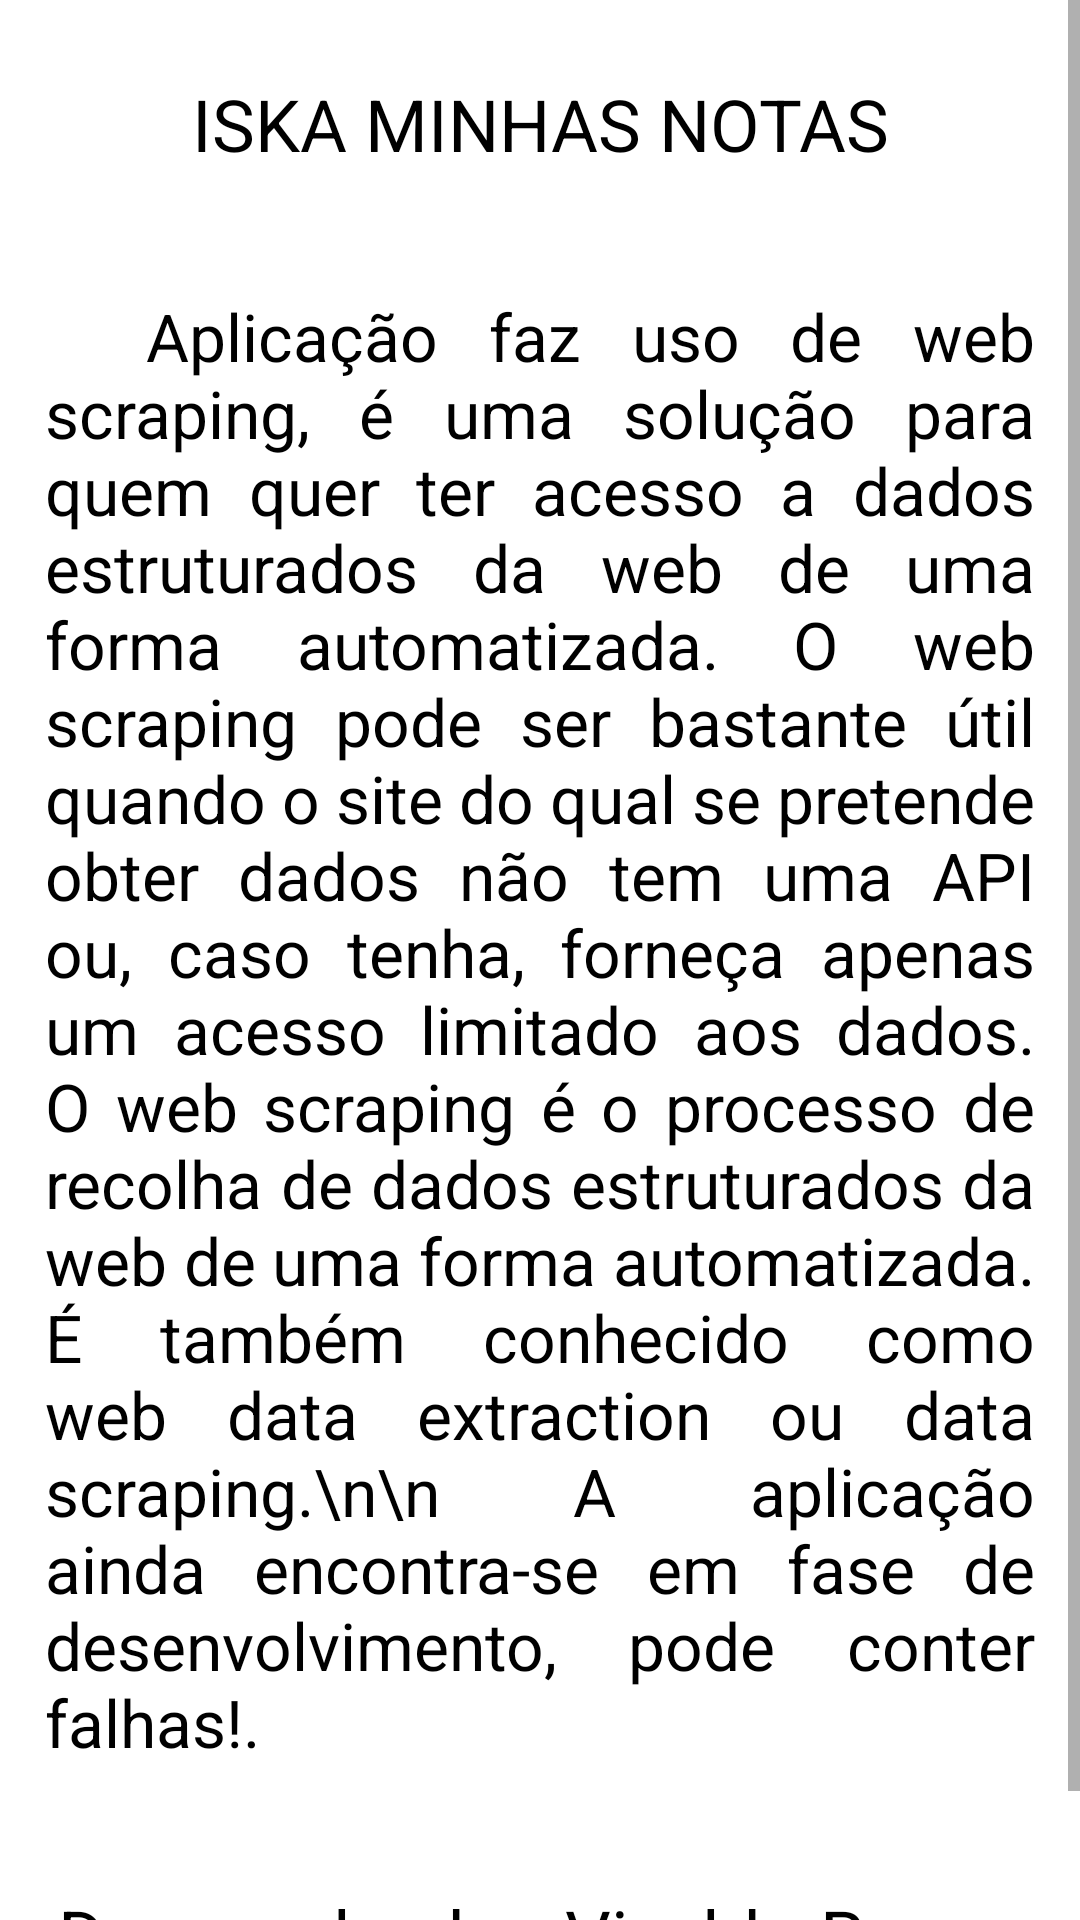

Write the Android layout XML for this screen, with the resource values it uses.
<!-- AndroidManifest.xml: application theme Theme.ISKA_Minhas_Notas -->
<!-- res/layout/about_body.xml -->
<?xml version="1.0" encoding="utf-8"?>
<ScrollView
    xmlns:app="http://schemas.android.com/apk/res-auto"
    xmlns:android="http://schemas.android.com/apk/res/android"
    android:layout_width="match_parent"
    android:layout_height="match_parent">

    <androidx.constraintlayout.widget.ConstraintLayout
        android:layout_width="match_parent"
        android:layout_height="wrap_content">

        <TextView
            android:id="@+id/textView6"
            android:layout_width="wrap_content"
            android:layout_height="wrap_content"
            android:text="ISKA MINHAS NOTAS"
            android:textColor="@color/black"
            android:textSize="24sp"
            android:layout_marginTop="25dp"
            app:layout_constraintEnd_toEndOf="parent"
            app:layout_constraintStart_toStartOf="parent"
            app:layout_constraintTop_toTopOf="parent" />

        <TextView
            android:id="@+id/editTextTextMultiLine"
            android:layout_width="match_parent"
            android:layout_height="wrap_content"
            android:ems="10"
            android:justificationMode="inter_word"
            android:gravity="start|top"
            android:inputType="none"
            android:textColor="@color/black"
            android:textSize="22sp"
            android:padding="15dp"
            android:text="  Aplicação faz uso de web scraping, é uma solução para quem quer ter acesso a dados estruturados da web de uma forma automatizada. O web scraping pode ser bastante útil quando o site do qual se pretende obter dados não tem uma API ou, caso tenha, forneça apenas um acesso limitado aos dados. O web scraping é o processo de recolha de dados estruturados da web de uma forma automatizada. É também conhecido como web data extraction ou data scraping.\n\n A aplicação ainda encontra-se em fase de desenvolvimento, pode conter falhas!."
            android:layout_marginTop="25dp"
            app:layout_constraintEnd_toEndOf="@+id/textView6"
            app:layout_constraintStart_toStartOf="@+id/textView6"
            app:layout_constraintTop_toBottomOf="@+id/textView6"/>

        <TextView
            android:id="@+id/textView7"
            android:layout_width="wrap_content"
            android:layout_height="wrap_content"
            android:text="Desenvolvedor: Vivaldo Roque"
            android:textColor="@color/black"
            android:textSize="24sp"
            android:layout_marginTop="25dp"
            android:layout_marginBottom="25dp"
            app:layout_constraintEnd_toEndOf="@id/editTextTextMultiLine"
            app:layout_constraintStart_toStartOf="@id/editTextTextMultiLine"
            app:layout_constraintTop_toBottomOf="@id/editTextTextMultiLine"
            app:layout_constraintBottom_toBottomOf="parent"/>

    </androidx.constraintlayout.widget.ConstraintLayout>

</ScrollView>
<!-- resources referenced by this layout -->
<resources>
  <color name="black">#FF000000</color>
  <style name="Theme.ISKA_Minhas_Notas" parent="Theme.MaterialComponents.Light.DarkActionBar">
          
          <item name="colorPrimary">@color/orange</item>
          <item name="colorPrimaryVariant">@color/purple_700</item>
          <item name="colorOnPrimary">@color/white</item>
          
          <item name="colorSecondary">@color/orange</item>
          <item name="colorSecondaryVariant">@color/teal_700</item>
          <item name="colorOnSecondary">@color/black</item>
          
          <item name="android:statusBarColor">@color/brightness_orange</item>
          
          <item name="android:colorAccent">@color/green</item>
          <item name="titleTextColor">@android:color/black</item>
          <item name="drawerArrowStyle">@style/DrawerArrowStyle</item>
          <item name="android:listDivider">@color/grey</item>
      </style>
  <color name="orange">#F89D13</color>
  <color name="purple_700">#FF3700B3</color>
  <color name="white">#FFFFFFFF</color>
  <color name="teal_700">#FF018786</color>
  <color name="brightness_orange">#7c4f0a</color>
  <color name="green">#348055</color>
  <style name="DrawerArrowStyle" parent="@style/Widget.AppCompat.DrawerArrowToggle">
          <item name="spinBars">true</item>
          <item name="color">@android:color/black</item>
      </style>
  <color name="grey">#808080</color>
</resources>
